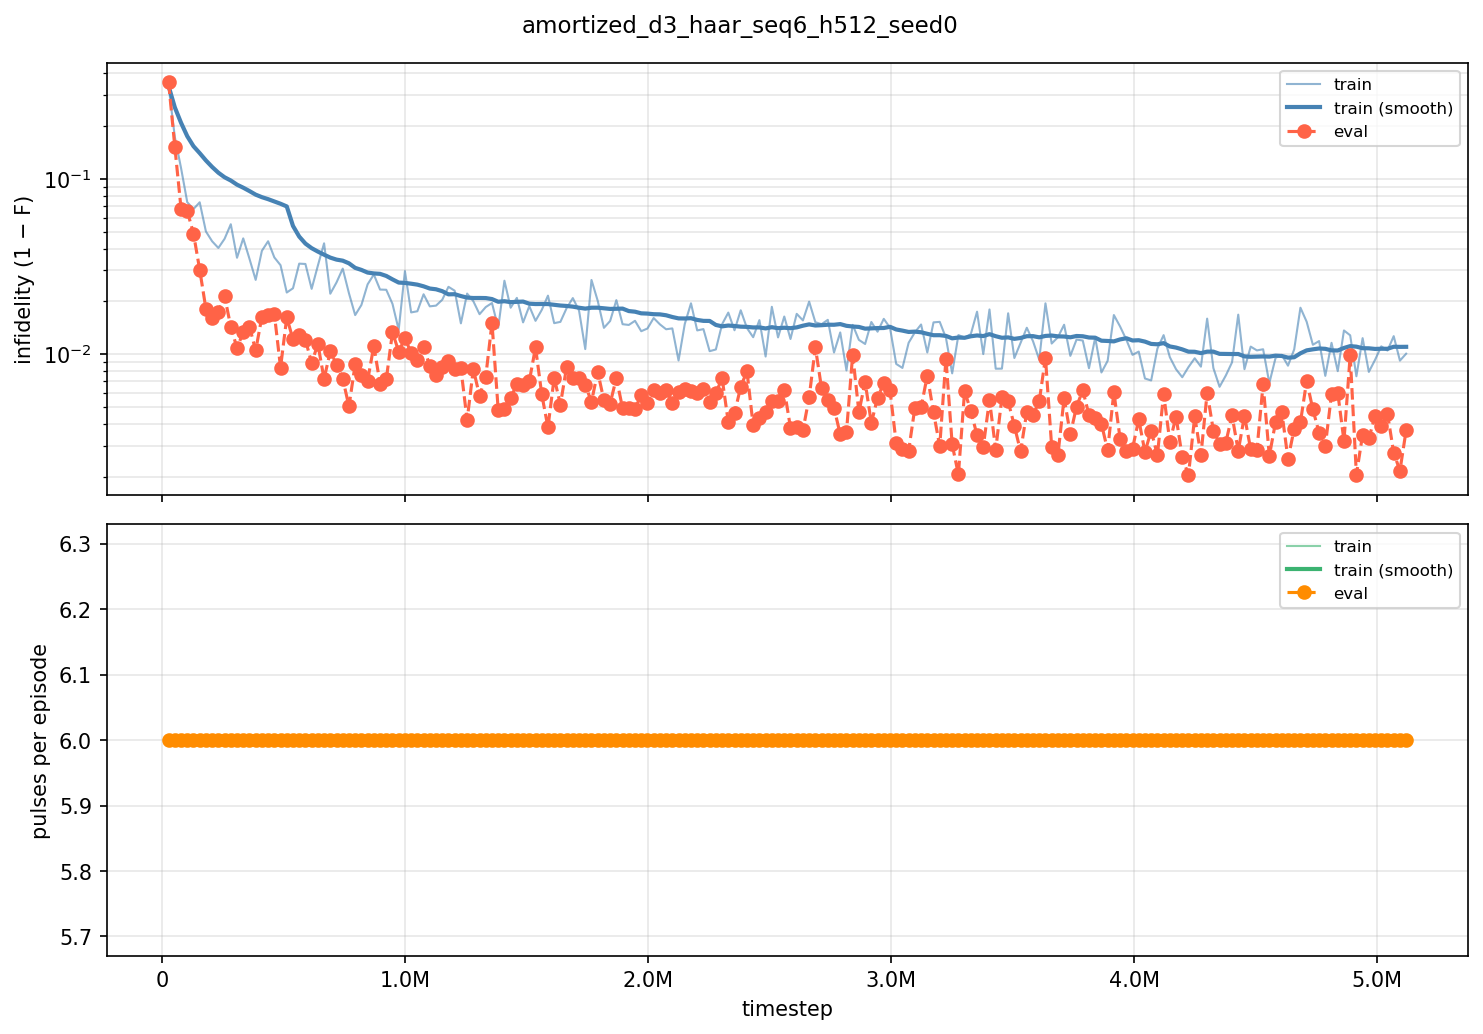

The table this chart was drawn from, first rows:
iter, timestep, episodes, train_fidelity, train_pulses, eval_fidelity, eval_pulses
100, 25600, 256, 0.6616, 6, 0.6448, 6
200, 51200, 256, 0.8266, 6, 0.8477, 6
300, 76800, 256, 0.8847, 6, 0.9323, 6
400, 102400, 256, 0.9264, 6, 0.9346, 6
500, 128000, 256, 0.9327, 6, 0.9512, 6
600, 153600, 256, 0.9265, 6, 0.9697, 6
700, 179200, 256, 0.9499, 6, 0.9819, 6
800, 204800, 256, 0.956, 6, 0.984, 6
900, 230400, 256, 0.9597, 6, 0.9825, 6
1000, 256000, 256, 0.9545, 6, 0.9786, 6
1100, 281600, 256, 0.9449, 6, 0.9857, 6
1200, 307200, 256, 0.9645, 6, 0.9892, 6
1300, 332800, 256, 0.9543, 6, 0.9867, 6
1400, 358400, 256, 0.965, 6, 0.9857, 6
1500, 384000, 256, 0.9735, 6, 0.9895, 6
1600, 409600, 256, 0.9612, 6, 0.9837, 6
1700, 435200, 256, 0.956, 6, 0.9832, 6
1800, 460800, 256, 0.9644, 6, 0.983, 6
1900, 486400, 256, 0.9679, 6, 0.9916, 6
2000, 512000, 256, 0.9775, 6, 0.9838, 6
2100, 537600, 256, 0.9763, 6, 0.9879, 6
2200, 563200, 256, 0.9672, 6, 0.9871, 6
2300, 588800, 256, 0.9673, 6, 0.9879, 6
2400, 614400, 256, 0.9764, 6, 0.9911, 6
2500, 640000, 256, 0.968, 6, 0.9886, 6
2600, 665600, 256, 0.9571, 6, 0.9928, 6
2700, 691200, 256, 0.9779, 6, 0.9896, 6
2800, 716800, 256, 0.9744, 6, 0.9913, 6
2900, 742400, 256, 0.9693, 6, 0.9928, 6
3000, 768000, 256, 0.9778, 6, 0.995, 6
3100, 793600, 256, 0.9833, 6, 0.9912, 6
3200, 819200, 256, 0.981, 6, 0.9924, 6
3300, 844800, 256, 0.975, 6, 0.9929, 6
3400, 870400, 256, 0.9716, 6, 0.9889, 6
3500, 896000, 256, 0.9767, 6, 0.9932, 6
3600, 921600, 256, 0.9767, 6, 0.9928, 6
3700, 947200, 256, 0.9807, 6, 0.9867, 6
3800, 972800, 256, 0.9862, 6, 0.9897, 6
3900, 998400, 256, 0.9703, 6, 0.9877, 6
4000, 1024000, 256, 0.9827, 6, 0.9899, 6
4100, 1049600, 256, 0.9824, 6, 0.9908, 6
4200, 1075200, 256, 0.9781, 6, 0.989, 6
4300, 1100800, 256, 0.9813, 6, 0.9914, 6
4400, 1126400, 256, 0.9811, 6, 0.9924, 6
4500, 1152000, 256, 0.9796, 6, 0.9915, 6
4600, 1177600, 256, 0.9758, 6, 0.9908, 6
4700, 1203200, 256, 0.977, 6, 0.9918, 6
4800, 1228800, 256, 0.985, 6, 0.9917, 6
4900, 1254400, 256, 0.9779, 6, 0.9958, 6
5000, 1280000, 256, 0.98, 6, 0.9918, 6
5100, 1305600, 256, 0.9831, 6, 0.9942, 6
5200, 1331200, 256, 0.9815, 6, 0.9926, 6
5300, 1356800, 256, 0.9804, 6, 0.9849, 6
5400, 1382400, 256, 0.9859, 6, 0.9952, 6
5500, 1408000, 256, 0.9738, 6, 0.9951, 6
5600, 1433600, 256, 0.9816, 6, 0.9944, 6
5700, 1459200, 256, 0.9791, 6, 0.9933, 6
5800, 1484800, 256, 0.9848, 6, 0.9934, 6
5900, 1510400, 256, 0.9812, 6, 0.993, 6
6000, 1536000, 256, 0.9845, 6, 0.9891, 6
... 140 more rows
